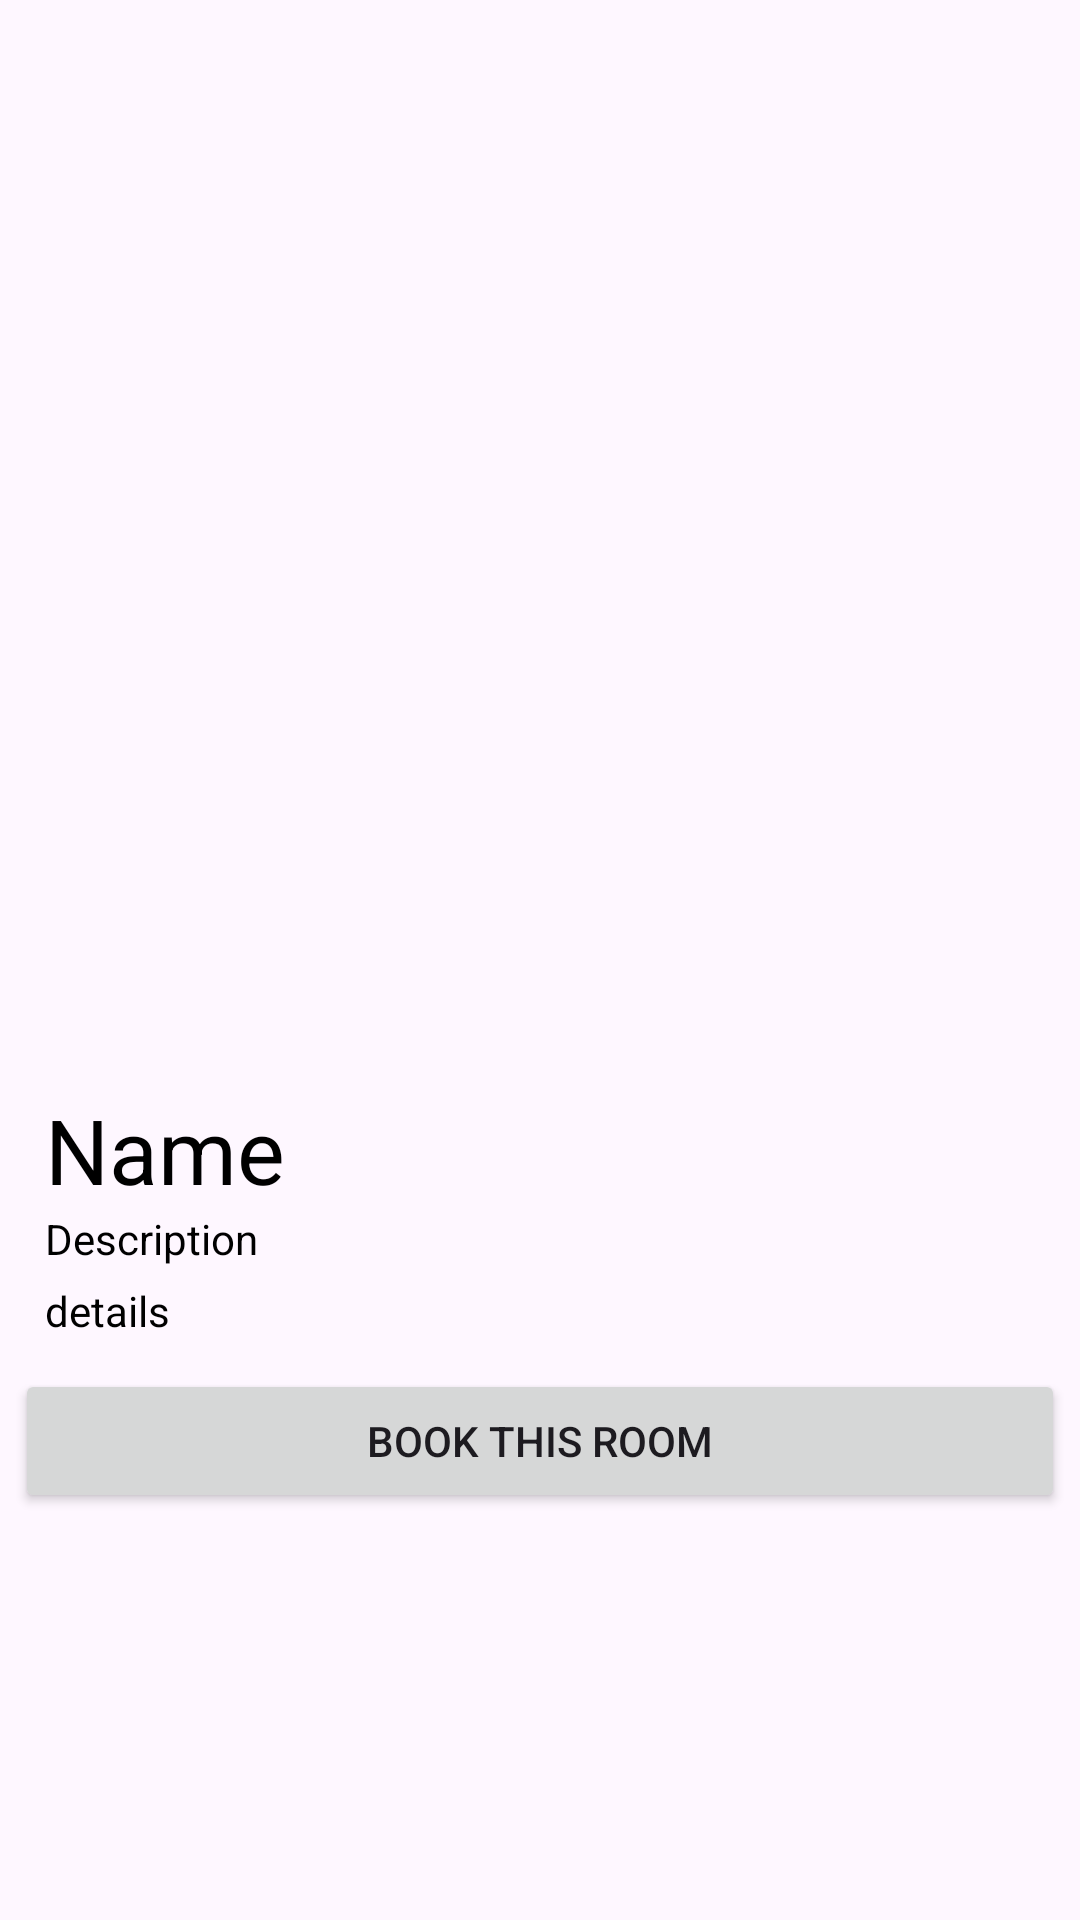

Write the Android layout XML for this screen, with the resource values it uses.
<!-- AndroidManifest.xml: application theme Theme.Hotelreservation -->
<!-- res/layout/activity_room_details.xml -->
<?xml version="1.0" encoding="utf-8"?>
<LinearLayout xmlns:android="http://schemas.android.com/apk/res/android"
    xmlns:app="http://schemas.android.com/apk/res-auto"
    xmlns:tools="http://schemas.android.com/tools"
    android:id="@+id/main"
    android:layout_width="match_parent"
    android:layout_height="match_parent"
    android:orientation="vertical"
    tools:context=".activities.RoomDetailsActivity"
    android:padding="5dp"
    >

   <RelativeLayout
       android:layout_width="match_parent"
       android:layout_height="wrap_content">
       <Button
           android:layout_width="wrap_content"
           android:layout_height="wrap_content"
           android:contentDescription="Back"
           style="@style/Widget.Material3.Button.IconButton.Filled.Tonal"
           app:icon="@drawable/arrow_back"
           app:iconTint="@color/black"
           android:gravity="center"
           android:id="@+id/backButton"
           />

       <Button
           android:id="@+id/editButton"
           style="@style/Widget.Material3.Button.IconButton.Filled.Tonal"
           android:layout_width="wrap_content"
           android:layout_height="wrap_content"
           android:layout_centerInParent="true"
           android:contentDescription="Delete"
           android:gravity="center"
           app:icon="@drawable/baseline_brush_24"
           app:iconTint="@color/black" />

       <Button
           android:id="@+id/deleteButton"
           style="@style/Widget.Material3.Button.IconButton.Filled.Tonal"
           android:layout_width="wrap_content"
           android:layout_height="wrap_content"
           android:layout_alignParentEnd="true"

           android:contentDescription="Delete"
           android:gravity="center"
           app:icon="@drawable/baseline_delete_24"
           app:iconTint="@color/black" />

   </RelativeLayout>
    <ImageView
        android:id="@+id/roomImage"
        android:layout_width="match_parent"
        android:layout_height="300dp"
        android:src="@drawable/ic_launcher_background"
        android:scaleType="centerCrop"
        />

    <ScrollView
        android:layout_width="match_parent"
        android:layout_height="wrap_content"
        android:padding="10dp">

        <LinearLayout
            android:layout_width="match_parent"
            android:layout_height="wrap_content"
            android:orientation="vertical">
            <TextView
                android:id="@+id/roomName"
                android:layout_width="wrap_content"
                android:layout_height="wrap_content"
                android:text="Name"
                android:textColor="@color/black"
                android:textSize="30sp"

                />
            <TextView
                android:id="@+id/roomDescription"
                android:layout_width="wrap_content"
                android:layout_height="wrap_content"
                android:text="Description"
                android:textColor="@color/black"
                />
            <TextView
                android:id="@+id/roomDetails"
                android:layout_width="wrap_content"
                android:layout_height="wrap_content"
                android:text="details"
                android:textColor="@color/black"
                android:layout_marginTop="5dp"
                />
        </LinearLayout>
    </ScrollView>

    <Button
        android:id="@+id/bookRoomButton"
        android:layout_width="match_parent"
        android:layout_height="wrap_content"
        android:text="Book this room"/>
        />
</LinearLayout>
<!-- resources referenced by this layout -->
<resources>
  <style name="Theme.Hotelreservation" parent="Base.Theme.Hotelreservation" />
  <style name="Base.Theme.Hotelreservation" parent="Theme.Material3.DayNight.NoActionBar">
          
          
  
          <item name="android:screenOrientation">portrait</item>
          <item name="android:windowIsTranslucent">true</item>
      </style>
  <!-- not gathered from this repository: default colours our renderer supplied (Android Studio template values) -->
  <color name="black">#FF000000</color>
</resources>
